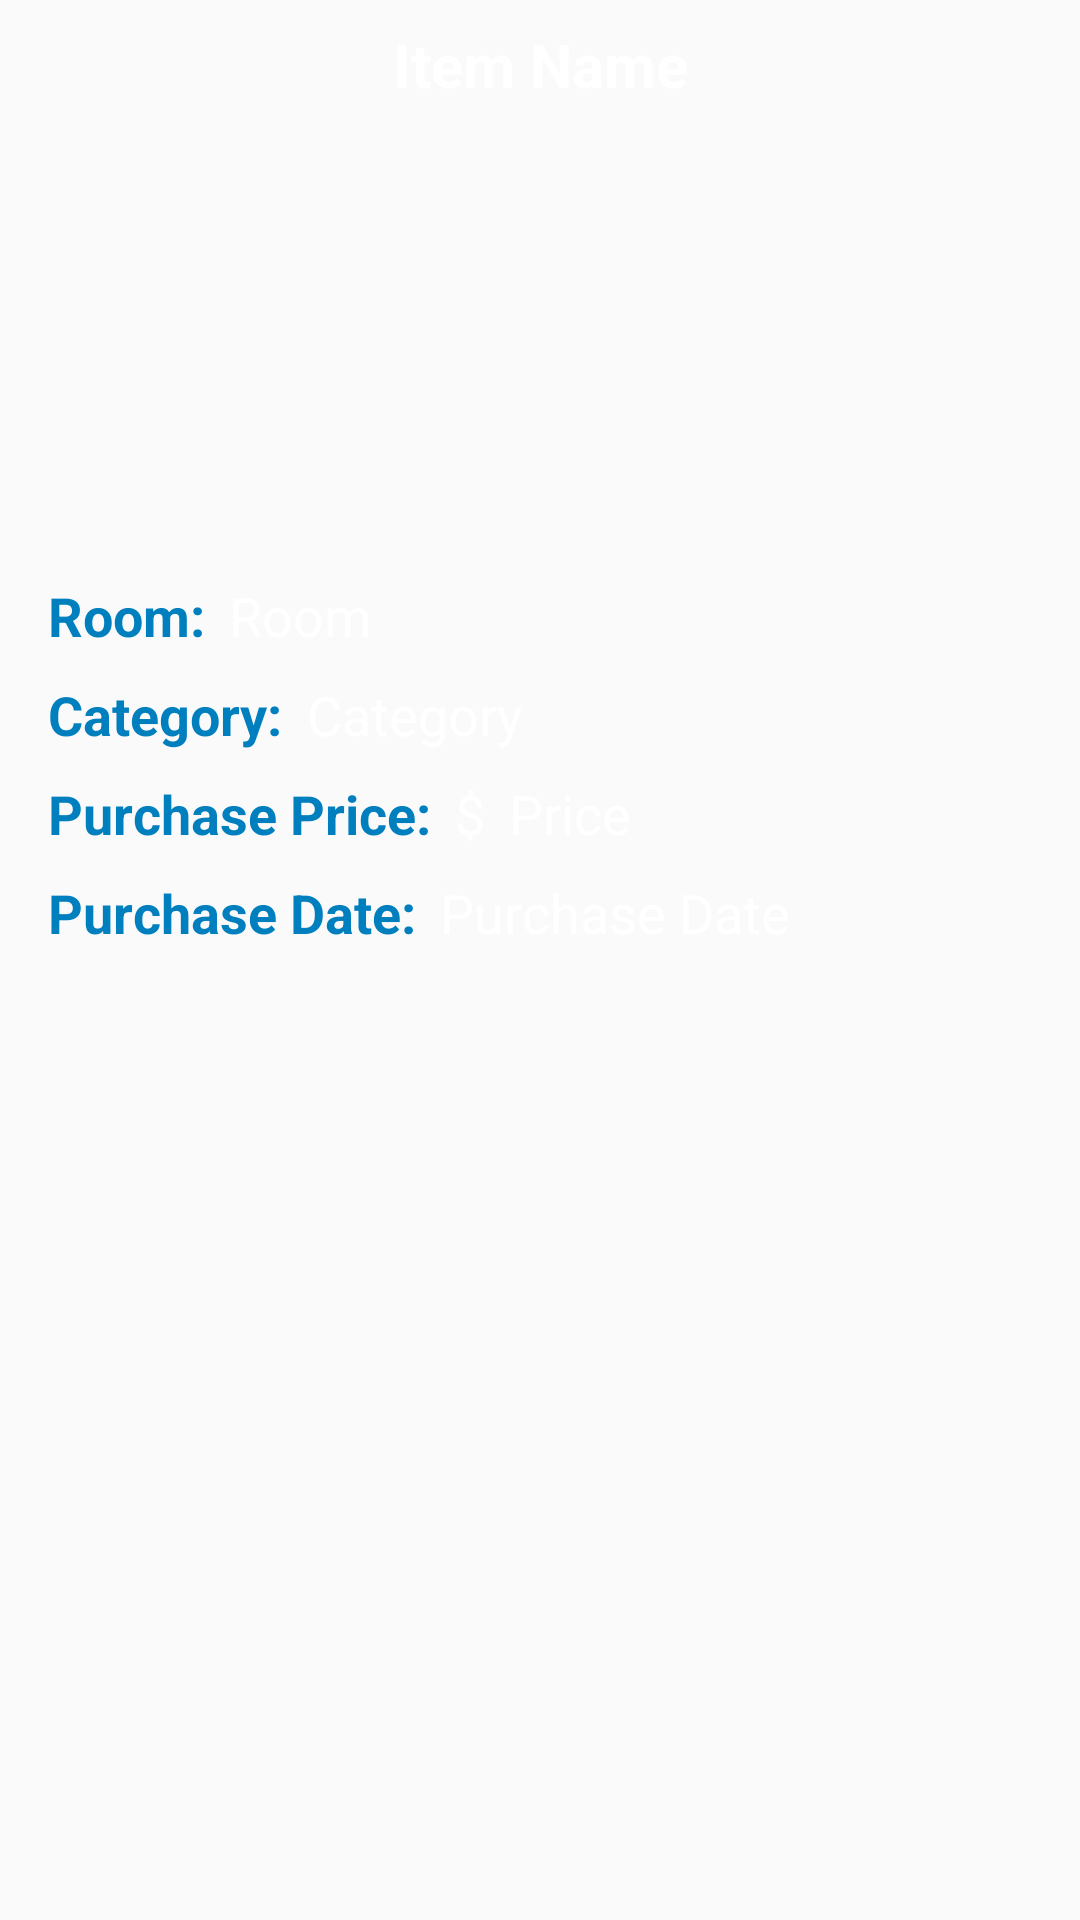

The Android layout XML behind this screen, and the referenced resources:
<!-- AndroidManifest.xml: application theme AppTheme -->
<!-- res/layout/recyclerview_single_item.xml -->
<?xml version="1.0" encoding="utf-8"?>
<android.support.constraint.ConstraintLayout
    xmlns:android="http://schemas.android.com/apk/res/android"
    xmlns:app="http://schemas.android.com/apk/res-auto"
    xmlns:tools="http://schemas.android.com/tools"
    android:layout_width="match_parent"
    android:layout_height="match_parent">

    <ImageView
        android:id="@+id/item_image_id2"
        android:layout_width="0dp"
        android:layout_height="150dp"
        android:layout_marginBottom="8dp"
        app:layout_constraintBottom_toTopOf="@+id/editNameText"
        app:layout_constraintEnd_toEndOf="parent"
        app:layout_constraintHorizontal_bias="0.0"
        app:layout_constraintStart_toStartOf="parent"
        app:layout_constraintTop_toBottomOf="@+id/itemNameText"
        app:srcCompat="@color/clear" />

    <TextView
        android:id="@+id/itemNameText"
        android:layout_width="210dp"
        android:layout_height="wrap_content"
        android:layout_marginTop="8dp"
        android:text="Item Name"
        android:textAlignment="center"
        android:textColor="@color/White"
        android:textSize="20sp"
        android:textStyle="bold"
        app:layout_constraintEnd_toEndOf="parent"
        app:layout_constraintStart_toStartOf="parent"
        app:layout_constraintTop_toTopOf="parent" />

    <TextView
        android:id="@+id/roomText"
        android:layout_width="210dp"
        android:layout_height="25dp"
        android:layout_marginStart="8dp"
        android:layout_marginTop="8dp"
        android:lineSpacingExtra="18sp"
        android:text="Room"
        android:textColor="@color/White"
        android:textSize="18sp"
        app:layout_constraintStart_toEndOf="@+id/textView2"
        app:layout_constraintTop_toBottomOf="@+id/item_image_id2" />

    <TextView
        android:id="@+id/categoryText"
        android:layout_width="210dp"
        android:layout_height="25dp"
        android:layout_marginStart="8dp"
        android:layout_marginTop="8dp"
        android:text="Category"
        android:textColor="@color/White"
        android:textSize="18sp"
        app:layout_constraintStart_toEndOf="@+id/textView3"
        app:layout_constraintTop_toBottomOf="@+id/roomText" />

    <TextView
        android:id="@+id/priceText"
        android:layout_width="89dp"
        android:layout_height="25dp"
        android:layout_marginStart="8dp"
        android:layout_marginTop="8dp"
        android:text="Price"
        android:textColor="@color/White"
        android:textSize="18sp"
        app:layout_constraintStart_toEndOf="@+id/textView6"
        app:layout_constraintTop_toBottomOf="@+id/categoryText" />

    <TextView
        android:id="@+id/dateText"
        android:layout_width="180dp"
        android:layout_height="25dp"
        android:layout_marginStart="8dp"
        android:layout_marginTop="8dp"
        android:text="Purchase Date"
        android:textColor="@color/White"
        android:textSize="18sp"
        app:layout_constraintStart_toEndOf="@+id/textView5"
        app:layout_constraintTop_toBottomOf="@+id/priceText" />

    <TextView
        android:id="@+id/textView2"
        android:layout_width="wrap_content"
        android:layout_height="wrap_content"
        android:layout_marginStart="16dp"
        android:layout_marginTop="8dp"
        android:text="Room:"
        android:textColor="@color/DarkBlue"
        android:textSize="18sp"
        android:textStyle="bold"
        app:layout_constraintStart_toStartOf="parent"
        app:layout_constraintTop_toBottomOf="@+id/item_image_id2" />

    <TextView
        android:id="@+id/textView3"
        android:layout_width="wrap_content"
        android:layout_height="wrap_content"
        android:layout_marginStart="16dp"
        android:layout_marginTop="8dp"
        android:text="Category:"
        android:textColor="@color/DarkBlue"
        android:textSize="18sp"
        android:textStyle="bold"
        app:layout_constraintStart_toStartOf="parent"
        app:layout_constraintTop_toBottomOf="@+id/roomText" />

    <TextView
        android:id="@+id/textView4"
        android:layout_width="wrap_content"
        android:layout_height="wrap_content"
        android:layout_marginStart="16dp"
        android:layout_marginTop="8dp"
        android:text="Purchase Price:"
        android:textColor="@color/DarkBlue"
        android:textSize="18sp"
        android:textStyle="bold"
        app:layout_constraintStart_toStartOf="parent"
        app:layout_constraintTop_toBottomOf="@+id/categoryText" />

    <TextView
        android:id="@+id/textView5"
        android:layout_width="wrap_content"
        android:layout_height="wrap_content"
        android:layout_marginStart="16dp"
        android:layout_marginTop="8dp"
        android:text="Purchase Date:"
        android:textColor="@color/DarkBlue"
        android:textSize="18sp"
        android:textStyle="bold"
        app:layout_constraintStart_toStartOf="parent"
        app:layout_constraintTop_toBottomOf="@+id/priceText" />

    <TextView
        android:id="@+id/textView6"
        android:layout_width="wrap_content"
        android:layout_height="wrap_content"
        android:layout_marginStart="8dp"
        android:layout_marginTop="8dp"
        android:text="$"
        android:textColor="@color/White"
        android:textSize="18sp"
        app:layout_constraintStart_toEndOf="@+id/textView4"
        app:layout_constraintTop_toBottomOf="@+id/categoryText" />

</android.support.constraint.ConstraintLayout>
<!-- resources referenced by this layout -->
<resources>
  <color name="DarkBlue">#007fbf</color>
  <color name="White">#ffffff</color>
  <color name="clear">#00000000</color>
  <style name="AppTheme" parent="Theme.AppCompat.Light.NoActionBar">
          
          <item name="colorPrimary">@color/Blue</item>
          <item name="colorPrimaryDark">@color/Blue</item>
          <item name="colorAccent">@color/White</item>
      </style>
  <color name="Blue">#00a9ff</color>
</resources>
